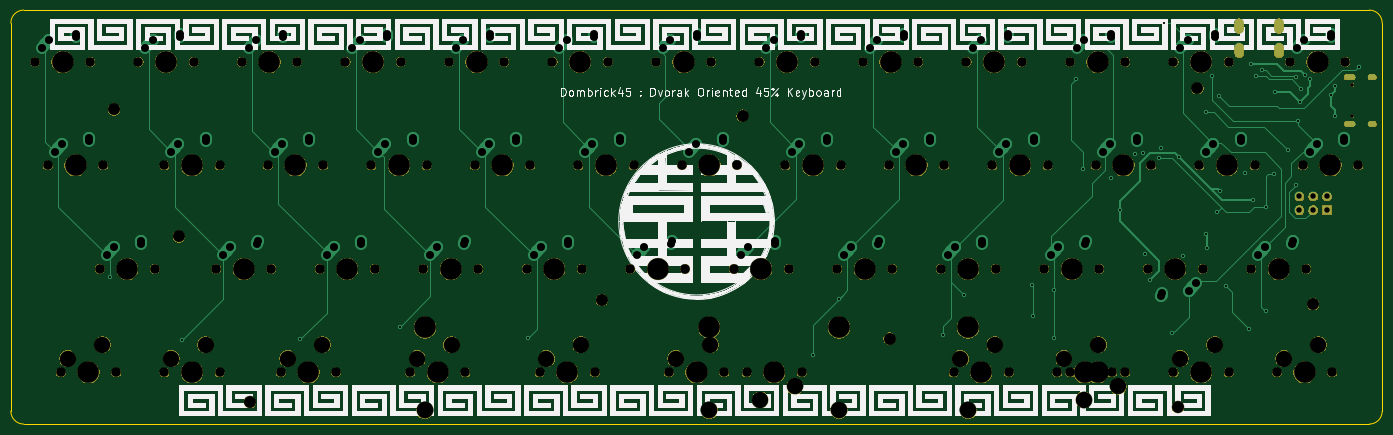
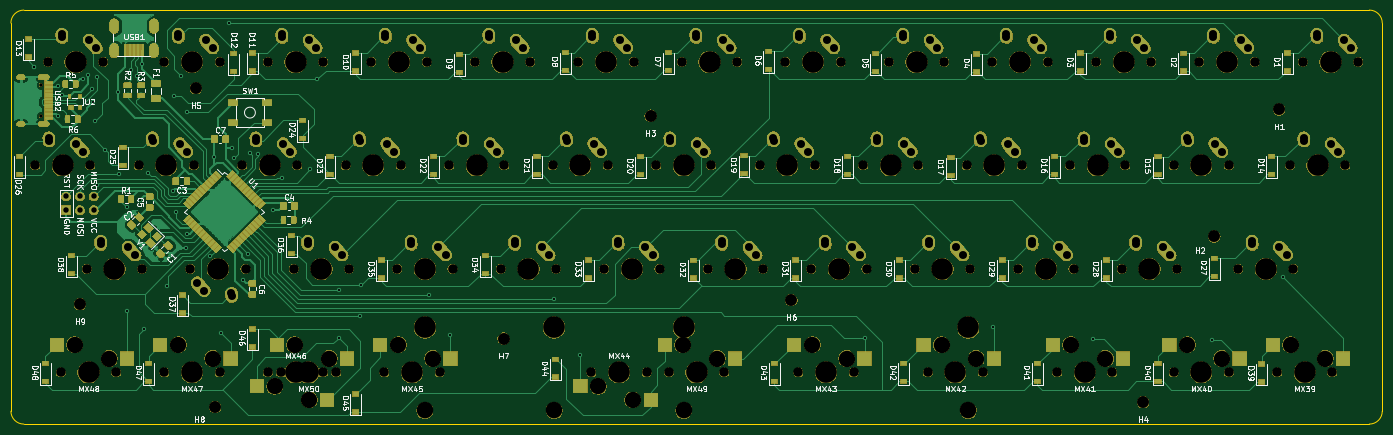
Circuit board: 9 layer files. Board 252.4 x 76.2 mm.
- bottom_copper: dombrick45-B_Cu.gbl (154779 bytes)
- bottom_mask: dombrick45-B_Mask.gbs (503401 bytes)
- bottom_silk: dombrick45-B_SilkS.gbo (165749 bytes)
- outline: dombrick45-Edge_Cuts.gm1 (989 bytes)
- top_copper: dombrick45-F_Cu.gtl (23765 bytes)
- top_mask: dombrick45-F_Mask.gts (197421 bytes)
- top_silk: dombrick45-F_SilkS.gto (292729 bytes)
- drill: dombrick45-NPTH.drl (3114 bytes)
- drill: dombrick45-PTH.drl (3920 bytes)

=== bottom_copper: dombrick45-B_Cu.gbl (154779 bytes, source omitted) ===
=== bottom_mask: dombrick45-B_Mask.gbs (503401 bytes, source omitted) ===
=== bottom_silk: dombrick45-B_SilkS.gbo (165749 bytes, source omitted) ===
=== outline: dombrick45-Edge_Cuts.gm1 ===
G04 #@! TF.GenerationSoftware,KiCad,Pcbnew,(5.1.4-0-10_14)*
G04 #@! TF.CreationDate,2019-10-22T01:35:18+09:00*
G04 #@! TF.ProjectId,dombrick45,646f6d62-7269-4636-9b34-352e6b696361,rev?*
G04 #@! TF.SameCoordinates,Original*
G04 #@! TF.FileFunction,Profile,NP*
%FSLAX46Y46*%
G04 Gerber Fmt 4.6, Leading zero omitted, Abs format (unit mm)*
G04 Created by KiCad (PCBNEW (5.1.4-0-10_14)) date 2019-10-22 01:35:18*
%MOMM*%
%LPD*%
G04 APERTURE LIST*
%ADD10C,0.050000*%
G04 APERTURE END LIST*
D10*
X26193750Y-31750000D02*
X273843750Y-31750000D01*
X23812500Y-34131250D02*
G75*
G02X26193750Y-31750000I2381250J0D01*
G01*
X23812500Y-105568750D02*
X23812500Y-34131250D01*
X26193750Y-107950000D02*
G75*
G02X23812500Y-105568750I0J2381250D01*
G01*
X273843750Y-107950000D02*
X26193750Y-107950000D01*
X276225000Y-105568750D02*
G75*
G02X273843750Y-107950000I-2381250J0D01*
G01*
X276225000Y-34131250D02*
X276225000Y-105568750D01*
X273843750Y-31750000D02*
G75*
G02X276225000Y-34131250I0J-2381250D01*
G01*
M02*

=== top_copper: dombrick45-F_Cu.gtl (23765 bytes, source omitted) ===
=== top_mask: dombrick45-F_Mask.gts (197421 bytes, source omitted) ===
=== top_silk: dombrick45-F_SilkS.gto (292729 bytes, source omitted) ===
=== drill: dombrick45-NPTH.drl ===
M48
; DRILL file {KiCad (5.1.4-0-10_14)} date 2019 October 22, Tuesday 01:35:23
; FORMAT={-:-/ absolute / inch / decimal}
; #@! TF.CreationDate,2019-10-22T01:35:23+09:00
; #@! TF.GenerationSoftware,Kicad,Pcbnew,(5.1.4-0-10_14)
; #@! TF.FileFunction,NonPlated,1,2,NPTH
FMAT,2
INCH
T1C0.0256
T2C0.0689
T3C0.0866
T4C0.1181
T5C0.1200
T6C0.1570
%
G90
G05
T1
X10.6589Y-1.7912
X10.6589Y-2.0188
T2
X8.5187Y-3.875
X8.9187Y-3.875
X1.1125Y-1.625
X8.425Y-3.125
X6.0125Y-1.625
X7.3Y-2.375
X8.05Y-2.375
X8.45Y-2.375
X2.8Y-2.375
X3.2Y-2.375
X5.6125Y-1.625
X7.7Y-2.375
X1.8625Y-1.625
X2.2625Y-1.625
X9.55Y-2.375
X9.95Y-2.375
X2.05Y-3.875
X2.45Y-3.875
X1.5125Y-1.625
X6.2Y-2.375
X5.2625Y-1.625
X9.925Y-3.125
X10.325Y-3.125
X5.8Y-2.375
X4.8625Y-1.625
X7.7687Y-3.875
X8.1687Y-3.875
X3.3625Y-1.625
X7.5125Y-1.625
X3.925Y-3.125
X9.3625Y-1.625
X9.7625Y-1.625
X7.1125Y-1.625
X3.7625Y-1.625
X5.425Y-3.125
X5.825Y-3.125
X1.2063Y-2.375
X1.6062Y-2.375
X6.175Y-3.125
X6.575Y-3.125
X4.3Y-2.375
X4.7Y-2.375
X10.3Y-2.375
X10.7Y-2.375
X4.325Y-3.125
X8.6125Y-3.875
X3.8312Y-3.875
X9.0125Y-3.875
X4.2313Y-3.875
X2.8937Y-3.875
X3.2937Y-3.875
X8.825Y-3.125
X5.05Y-2.375
X5.45Y-2.375
X4.675Y-3.125
X5.075Y-3.125
X1.3Y-3.875
X4.1125Y-1.625
X6.925Y-3.125
X7.675Y-3.125
X1.7Y-3.875
X8.2625Y-1.625
X7.325Y-3.125
X8.075Y-3.125
X7.8625Y-1.625
X2.425Y-3.125
X2.825Y-3.125
X4.5125Y-1.625
X10.5125Y-3.875
X5.7062Y-3.875
X6.1063Y-3.875
X10.1125Y-3.875
X6.55Y-2.375
X6.95Y-2.375
X9.175Y-3.125
X9.575Y-3.125
X1.5813Y-3.125
X1.9812Y-3.125
X3.0113Y-1.625
X8.8Y-2.375
X9.2Y-2.375
X6.7625Y-1.625
X10.2062Y-1.625
X10.6062Y-1.625
X3.95Y-2.375
X2.6113Y-1.625
X2.05Y-2.375
X3.575Y-3.125
X6.3625Y-1.625
X8.6125Y-1.625
X9.0125Y-1.625
X6.2687Y-3.875
X3.175Y-3.125
X6.6688Y-3.875
X3.55Y-2.375
X9.3625Y-3.875
X9.7625Y-3.875
X2.45Y-2.375
X4.7687Y-3.875
X5.1688Y-3.875
T3
X9.395Y-4.125
X1.685Y-1.97
X6.24Y-2.015
X2.67Y-4.09
X10.375Y-3.38
X5.22Y-3.35
X7.305Y-3.63
X9.535Y-1.815
X2.155Y-2.89
T4
X1.35Y-3.775
X1.6Y-3.675
X2.1Y-3.775
X2.35Y-3.675
X6.3687Y-4.075
X6.6187Y-3.975
X10.1625Y-3.775
X10.4125Y-3.675
X5.7562Y-3.775
X6.0062Y-3.675
X8.5687Y-3.775
X8.8187Y-3.675
X9.4125Y-3.775
X9.6625Y-3.675
X4.8187Y-3.775
X5.0687Y-3.675
X3.8813Y-3.775
X4.1312Y-3.675
X3.1938Y-3.675
X7.8187Y-3.775
X8.0687Y-3.675
X2.9438Y-3.775
X8.7125Y-4.075
X8.9625Y-3.975
T5
X5.9988Y-4.15
X6.9387Y-4.15
X3.9377Y-4.15
X7.8747Y-4.15
T6
X1.5Y-3.875
X9.75Y-2.375
X9.375Y-3.125
X2.25Y-3.875
X10.3125Y-3.875
X5.25Y-2.375
X7.125Y-3.125
X7.875Y-3.125
X8.0625Y-1.625
X4.3125Y-1.625
X4.875Y-3.125
X3.9377Y-3.55
X5.9062Y-3.875
X7.8747Y-3.55
X6.75Y-2.375
X3.75Y-2.375
X10.4062Y-1.625
X9.5625Y-3.875
X1.7812Y-3.125
X9.0Y-2.375
X2.25Y-2.375
X5.9988Y-3.55
X6.9387Y-3.55
X2.8113Y-1.625
X8.7188Y-3.875
X1.3125Y-1.625
X5.0625Y-1.625
X3.375Y-3.125
X6.4688Y-3.875
X6.5625Y-1.625
X10.125Y-3.125
X7.3125Y-1.625
X4.9688Y-3.875
X8.8125Y-1.625
X6.0Y-2.375
X5.625Y-3.125
X7.9688Y-3.875
X4.5Y-2.375
X3.0Y-2.375
X5.8125Y-1.625
X4.125Y-3.125
X3.5625Y-1.625
X4.0312Y-3.875
X3.0938Y-3.875
X8.25Y-2.375
X2.625Y-3.125
X8.625Y-3.125
X1.4062Y-2.375
X6.375Y-3.125
X8.8125Y-3.875
X9.5625Y-1.625
X7.5Y-2.375
X10.5Y-2.375
X2.0625Y-1.625
T0
M30

=== drill: dombrick45-PTH.drl ===
M48
; DRILL file {KiCad (5.1.4-0-10_14)} date 2019 October 22, Tuesday 01:35:23
; FORMAT={-:-/ absolute / inch / decimal}
; #@! TF.CreationDate,2019-10-22T01:35:23+09:00
; #@! TF.GenerationSoftware,Kicad,Pcbnew,(5.1.4-0-10_14)
; #@! TF.FileFunction,Plated,1,2,PTH
FMAT,2
INCH
T1C0.0157
T2C0.0236
T3C0.0276
T4C0.0394
T5C0.0579
%
G90
G05
T1
X1.6562Y-3.1875
X2.175Y-3.64
X3.035Y-3.635
X3.755Y-3.545
X4.6875Y-3.625
X6.75Y-3.75
X6.9375Y-3.3438
X7.69Y-3.605
X7.8438Y-3.3125
X8.335Y-3.24
X8.3438Y-3.4688
X8.5Y-3.2812
X8.5Y-3.625
X8.655Y-1.75
X8.7075Y-2.4025
X8.91Y-2.465
X8.975Y-2.7
X9.085Y-2.29
X9.14Y-2.285
X9.155Y-3.0181
X9.195Y-3.205
X9.26Y-2.32
X9.2707Y-2.2507
X9.295Y-1.345
X9.355Y-3.59
X9.4Y-2.315
X9.4318Y-3.035
X9.6Y-1.99
X9.6Y-2.87
X9.605Y-2.975
X9.645Y-1.725
X9.68Y-2.71
X9.69Y-1.87
X9.7Y-2.56
X9.7425Y-3.2475
X9.88Y-2.43
X9.91Y-3.56
X9.925Y-1.64
X9.94Y-2.625
X9.96Y-1.73
X10.005Y-1.685
X10.0312Y-3.4287
X10.035Y-2.68
X10.09Y-2.44
X10.1Y-1.84
X10.19Y-2.265
X10.25Y-1.735
X10.25Y-2.515
X10.265Y-2.055
X10.28Y-1.915
X10.29Y-1.82
X10.315Y-1.72
X10.355Y-1.75
X10.5023Y-1.8664
X10.5315Y-2.0165
X10.535Y-1.8
X10.705Y-1.66
X10.705Y-1.66
T4
X10.275Y-2.6
X10.275Y-2.7
X10.375Y-2.6
X10.375Y-2.7
X10.475Y-2.6
X10.475Y-2.7
T5
X8.85Y-2.275
X8.9016Y-2.2175
X9.0984Y-2.1978
X9.1Y-2.175
X3.6Y-2.275
X3.6516Y-2.2175
X3.8484Y-2.1978
X3.85Y-2.175
X6.4125Y-1.525
X6.4641Y-1.4675
X6.6609Y-1.4478
X6.6625Y-1.425
X5.85Y-2.275
X5.9016Y-2.2175
X6.0984Y-2.1978
X4.9125Y-1.525
X2.1Y-2.275
X2.1516Y-2.2175
X2.3484Y-2.1978
X2.35Y-2.175
X1.1625Y-1.525
X1.2141Y-1.4675
X1.4109Y-1.4478
X1.4125Y-1.425
X4.9641Y-1.4675
X5.1609Y-1.4478
X5.1625Y-1.425
X9.975Y-3.025
X10.0266Y-2.9675
X10.2234Y-2.9478
X8.6625Y-1.525
X8.7141Y-1.4675
X8.9109Y-1.4478
X8.9125Y-1.425
X5.475Y-3.025
X3.6609Y-1.4478
X5.5266Y-2.9675
X5.7234Y-2.9478
X5.725Y-2.925
X6.1Y-2.175
X10.225Y-2.925
X3.4125Y-1.525
X3.4641Y-1.4675
X3.6625Y-1.425
X9.4125Y-1.525
X9.4641Y-1.4675
X9.6609Y-1.4478
X3.975Y-3.025
X7.1625Y-1.525
X7.2141Y-1.4675
X7.4109Y-1.4478
X7.4125Y-1.425
X4.5984Y-2.1978
X4.225Y-2.925
X9.6625Y-1.425
X4.35Y-2.275
X4.4016Y-2.2175
X4.6Y-2.175
X4.0266Y-2.9675
X4.2234Y-2.9478
X8.475Y-3.025
X8.5266Y-2.9675
X8.7234Y-2.9478
X2.85Y-2.275
X2.9016Y-2.2175
X3.0984Y-2.1978
X3.1Y-2.175
X8.725Y-2.925
X1.2562Y-2.275
X1.3078Y-2.2175
X1.5047Y-2.1978
X1.5062Y-2.175
X6.225Y-3.025
X6.2766Y-2.9675
X6.475Y-2.925
X7.35Y-2.275
X7.4016Y-2.2175
X7.5984Y-2.1978
X7.6Y-2.175
X6.4734Y-2.9478
X5.6625Y-1.525
X5.9109Y-1.4478
X5.9125Y-1.425
X8.1Y-2.275
X8.1516Y-2.2175
X8.3484Y-2.1978
X8.35Y-2.175
X5.7141Y-1.4675
X1.9125Y-1.525
X1.9641Y-1.4675
X2.5266Y-2.9675
X2.475Y-3.025
X2.1625Y-1.425
X10.5984Y-2.1978
X10.6Y-2.175
X10.35Y-2.275
X10.4016Y-2.2175
X9.8484Y-2.1978
X9.85Y-2.175
X4.2141Y-1.4675
X4.1625Y-1.525
X4.4125Y-1.425
X4.4109Y-1.4478
X9.6Y-2.275
X9.6516Y-2.2175
X2.1609Y-1.4478
X7.7766Y-2.9675
X7.725Y-3.025
X7.975Y-2.925
X7.9734Y-2.9478
X7.9641Y-1.4675
X7.9125Y-1.525
X8.1609Y-1.4478
X8.1625Y-1.425
X2.7234Y-2.9478
X2.725Y-2.925
X9.2766Y-3.3022
X5.1Y-2.275
X5.3484Y-2.1978
X5.35Y-2.175
X9.275Y-3.325
X9.4734Y-3.2825
X9.525Y-3.225
X4.9734Y-2.9478
X6.975Y-3.025
X7.0266Y-2.9675
X7.2234Y-2.9478
X7.225Y-2.925
X5.1516Y-2.2175
X4.725Y-3.025
X4.7766Y-2.9675
X4.975Y-2.925
X6.6Y-2.275
X6.6516Y-2.2175
X6.8484Y-2.1978
X6.85Y-2.175
X1.6312Y-3.025
X3.225Y-3.025
X10.2562Y-1.525
X10.3078Y-1.4675
X2.6613Y-1.525
X2.7129Y-1.4675
X2.9097Y-1.4478
X2.9113Y-1.425
X10.5047Y-1.4478
X10.5062Y-1.425
X1.6828Y-2.9675
X1.8797Y-2.9478
X1.8812Y-2.925
X3.2766Y-2.9675
X3.4734Y-2.9478
X3.475Y-2.925
T2
G00X10.6597Y-1.7349
M15
G01X10.6164Y-1.7349
M16
G05
G00X10.6597Y-2.0751
M15
G01X10.6164Y-2.0751
M16
G05
G00X10.8144Y-1.7349
M15
G01X10.7908Y-1.7349
M16
G05
G00X10.8144Y-2.0751
M15
G01X10.7908Y-2.0751
M16
G05
T3
G00X9.84Y-1.3414
M15
G01X9.84Y-1.3886
M16
G05
G00X9.84Y-1.5185
M15
G01X9.84Y-1.5658
M16
G05
G00X10.1274Y-1.3414
M15
G01X10.1274Y-1.3886
M16
G05
G00X10.1274Y-1.5185
M15
G01X10.1274Y-1.5658
M16
G05
T0
M30

